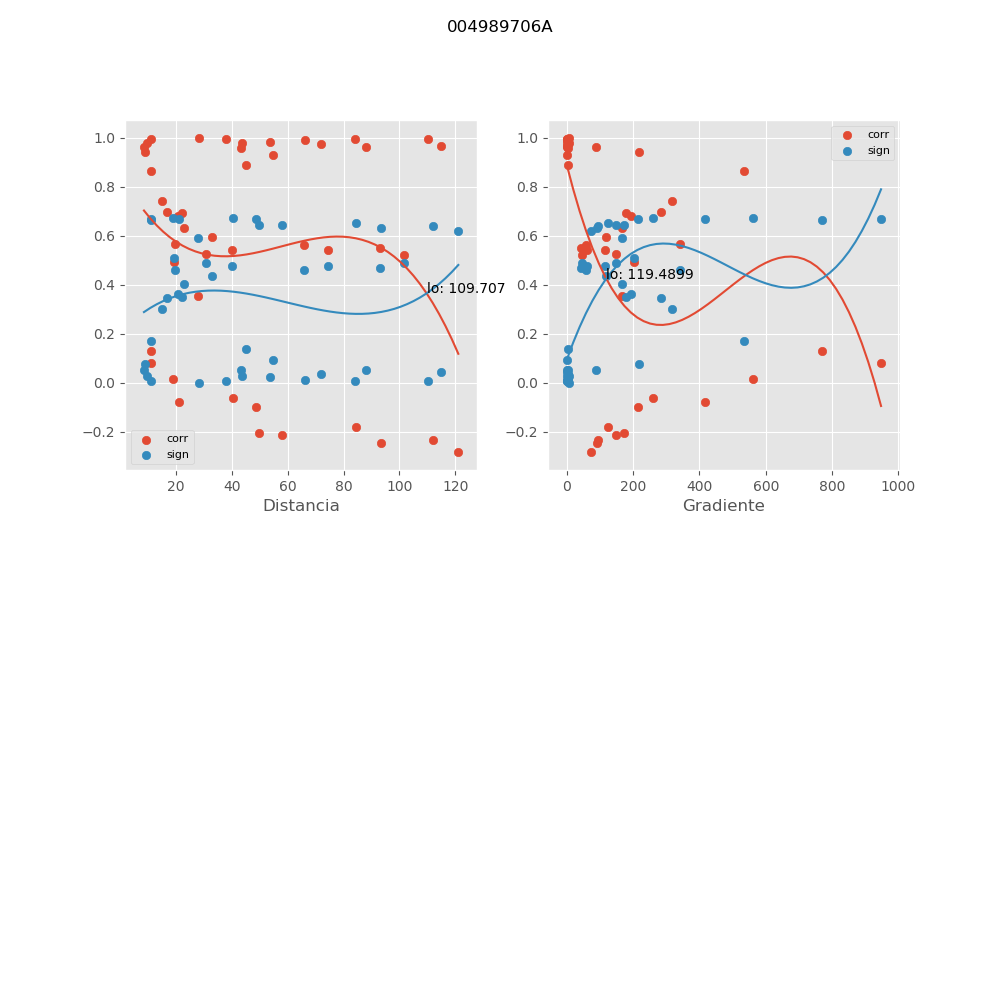

Values plotted in this chart, from the file beside it:
, mx_co, mx_di, mx_gr, mx_si
0, 0.1318, 11.31, 769.3, 0.6628
1, 0.943, 9.081, 216.9, 0.07472
2, 0.3545, 28.11, 167.8, 0.5897
3, -0.2066, 49.67, 172.4, 0.6457
4, -0.2467, 93.47, 91.11, 0.6334
5, -0.2824, 121, 72.34, 0.6207
6, -0.07781, 21.02, 416.7, 0.6704
7, 0.4923, 19.48, 203.1, 0.511
8, -0.2138, 57.92, 148.5, 0.6437
9, 0.08111, 11.26, 947.5, 0.67
10, 0.6944, 22.25, 179.1, 0.3492
11, 0.8905, 45.25, 3.059, 0.1396
12, 0.9611, 88.11, 2.103, 0.05143
13, 0.9654, 114.9, 0.4774, 0.04583
14, 0.9777, 9.709, 5.924, 0.0297
15, 0.742, 14.93, 317.8, 0.3031
16, 0.9294, 54.84, 1.8, 0.09191
17, 0.5648, 19.65, 340.2, 0.4593
18, -0.062, 40.64, 259.2, 0.6719
19, -0.1818, 84.47, 124.1, 0.6522
20, -0.2324, 112.1, 95.64, 0.6381
21, 0.01498, 19.11, 561.4, 0.6743
22, 0.8627, 11.06, 535.9, 0.1725
23, -0.09934, 48.85, 216.4, 0.6678
24, 0.6325, 23.05, 166.9, 0.4047
25, 0.5645, 66.01, 57.57, 0.4595
26, 0.551, 93.18, 43.36, 0.4697
27, 0.6814, 20.89, 193.6, 0.3614
28, 0.9616, 8.646, 87.84, 0.0508
29, 0.5959, 33.06, 117.5, 0.435
30, 0.9795, 43.87, 1.069, 0.02731
31, 0.9738, 71.8, 2.692, 0.03482
32, 0.9598, 43.25, 4.53, 0.0531
33, 0.5241, 30.78, 149.7, 0.4892
34, 0.9954, 11.09, 3.578, 0.006132
35, 0.9993, 28.37, 8.466, 0.001007
36, 0.9932, 84.24, 2.883, 0.009167
37, 0.5411, 74.28, 61.38, 0.477
38, 0.9936, 37.85, 2.288, 0.008637
39, 0.9938, 110.1, 0.02401, 0.008277
40, 0.5218, 101.7, 47.22, 0.4908
41, 0.99, 66.22, 2.32, 0.01343
42, 0.697, 16.9, 284.1, 0.3468
43, 0.9818, 53.74, 2.907, 0.02433
44, 0.544, 39.99, 116.2, 0.4749
